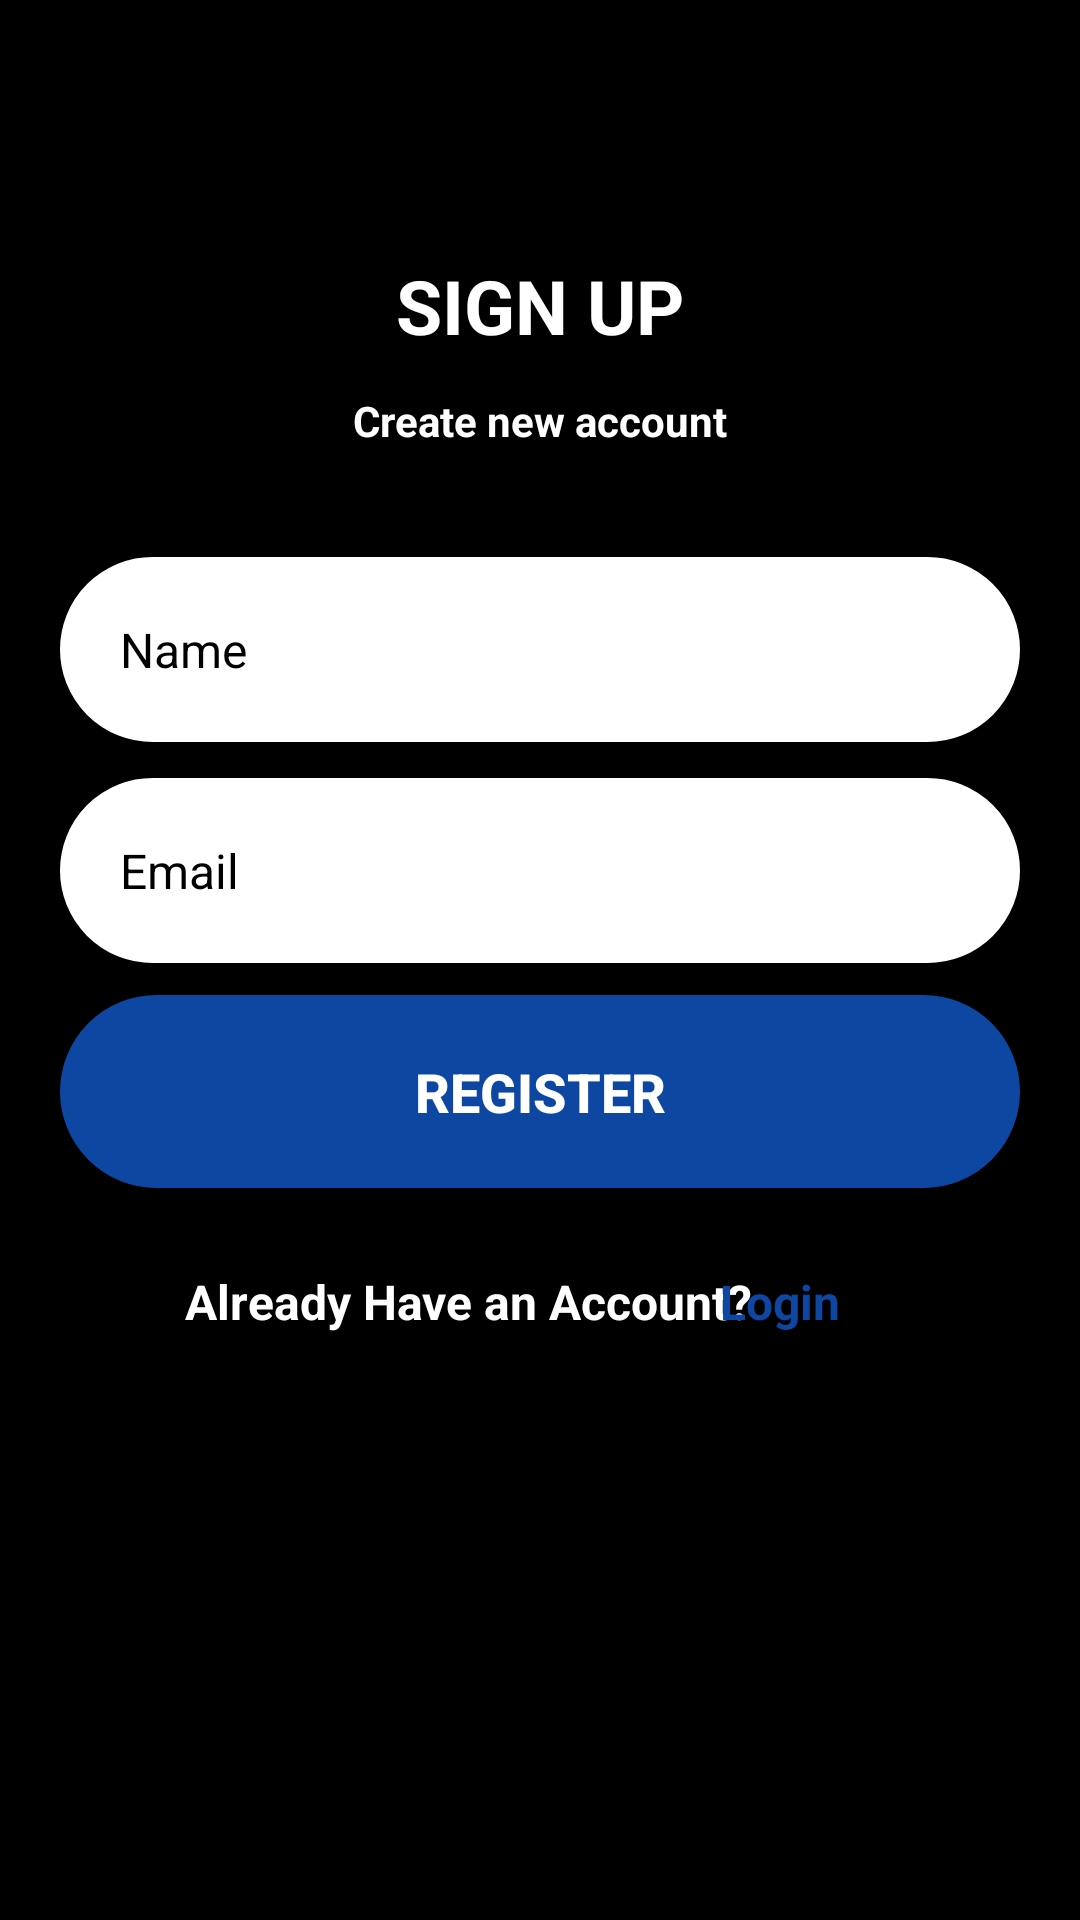

Android layout source for this screen:
<!-- AndroidManifest.xml: application theme Theme.AppCompat.Light.NoActionBar -->
<!-- res/layout/activity_register.xml -->
<?xml version="1.0" encoding="utf-8"?>
<androidx.constraintlayout.widget.ConstraintLayout xmlns:android="http://schemas.android.com/apk/res/android"
    xmlns:app="http://schemas.android.com/apk/res-auto"
    xmlns:tools="http://schemas.android.com/tools"
    android:layout_width="match_parent"
    android:layout_height="match_parent"
    android:background="@color/black"
    tools:context=".Activities.StartActivity">

    <ImageView
        android:id="@+id/background"
        android:layout_width="873dp"
        android:layout_height="1100dp"
        android:layout_marginStart="-60dp"
        android:layout_marginTop="-10dp"
        app:layout_constraintStart_toStartOf="parent"
        app:layout_constraintTop_toTopOf="parent"
        />

    <Button
        android:id="@+id/signup_reg"
        android:layout_width="match_parent"
        android:layout_height="wrap_content"
        android:layout_marginStart="20dp"
        android:layout_marginEnd="20dp"
        android:layout_marginBottom="244dp"
        android:background="@drawable/input_bg"
        android:backgroundTint="#0D47A1"
        android:includeFontPadding="true"
        android:paddingTop="20dp"
        android:paddingBottom="20dp"
        android:text="REGISTER"
        android:textColor="@color/white"
        android:textSize="18sp"
        android:textStyle="bold"
        app:layout_constraintBottom_toBottomOf="parent"
        app:layout_constraintEnd_toEndOf="@+id/signup_pas"
        app:layout_constraintStart_toStartOf="@+id/signup_pas" />

    <TextView
        android:id="@+id/game_title"
        android:layout_width="wrap_content"
        android:layout_height="wrap_content"
        android:layout_marginTop="85dp"
        android:text="SIGN UP"
        android:textColor="@color/white"
        android:textSize="25sp"
        android:textStyle="bold"
        app:layout_constraintEnd_toEndOf="parent"
        app:layout_constraintStart_toStartOf="parent"
        app:layout_constraintTop_toTopOf="parent" />


    <EditText
        android:id="@+id/signup_name"
        android:layout_width="match_parent"
        android:layout_height="wrap_content"
        android:layout_marginStart="20dp"
        android:layout_marginTop="36dp"
        android:layout_marginEnd="20dp"
        android:background="@drawable/input_bg"
        android:drawableLeft="@drawable/user"
        android:drawablePadding="10dp"
        android:hint="Name"
        android:padding="20dp"
        android:textColor="@color/black"
        android:textColorHint="@color/black"
        android:textSize="16sp"
        app:layout_constraintEnd_toEndOf="parent"
        app:layout_constraintHorizontal_bias="0.0"
        app:layout_constraintStart_toStartOf="parent"
        app:layout_constraintTop_toBottomOf="@+id/reg_des" />

    <EditText
        android:id="@+id/signup_email"
        android:layout_width="match_parent"
        android:layout_height="wrap_content"

        android:layout_marginStart="20dp"
        android:layout_marginTop="12dp"
        android:layout_marginEnd="20dp"
        android:background="@drawable/input_bg"
        android:drawableLeft="@drawable/email"
        android:drawablePadding="10dp"
        android:hint="Email"
        android:padding="20dp"
        android:textColor="@color/black"
        android:textColorHint="@color/black"
        android:textSize="16sp"
        app:layout_constraintEnd_toEndOf="parent"
        app:layout_constraintHorizontal_bias="1.0"
        app:layout_constraintStart_toStartOf="@+id/signup_name"
        app:layout_constraintTop_toBottomOf="@+id/signup_name" />

    <EditText
        android:id="@+id/signup_pas"
        android:layout_width="match_parent"
        android:layout_height="wrap_content"

        android:layout_marginStart="20dp"
        android:layout_marginTop="12dp"
        android:layout_marginEnd="20dp"
        android:background="@drawable/input_bg"
        android:drawableLeft="@drawable/shield"
        android:drawablePadding="10dp"
        android:hint="Password"
        android:padding="20dp"
        android:textColor="@color/black"
        android:textColorHint="@color/black"
        android:textSize="16sp"
        android:inputType="textPassword"
        app:layout_constraintBottom_toTopOf="@+id/signup_reg"
        app:layout_constraintEnd_toEndOf="parent"
        app:layout_constraintHorizontal_bias="0.0"
        app:layout_constraintStart_toStartOf="@+id/signup_email"
        app:layout_constraintTop_toBottomOf="@+id/signup_email"
        app:layout_constraintVertical_bias="0.0" />

    <TextView
        android:id="@+id/reg_des"
        android:layout_width="wrap_content"
        android:layout_height="wrap_content"
        android:layout_marginTop="12dp"
        android:text="Create new account"
        android:textColor="@color/white"
        android:textStyle="bold"
        app:layout_constraintEnd_toEndOf="@+id/game_title"
        app:layout_constraintStart_toStartOf="@+id/game_title"
        app:layout_constraintTop_toBottomOf="@+id/game_title" />

    <TextView
        android:id="@+id/acc_exist"
        android:layout_width="wrap_content"
        android:layout_height="wrap_content"
        android:text="Already Have an Account?"
        android:textAllCaps="false"
        android:textColor="@color/white"
        android:textSize="16sp"
        android:textStyle="bold"
        app:layout_constraintBottom_toBottomOf="parent"
        app:layout_constraintEnd_toEndOf="parent"
        app:layout_constraintHorizontal_bias="0.36"
        app:layout_constraintStart_toStartOf="parent"
        app:layout_constraintTop_toBottomOf="@+id/signup_reg"
        app:layout_constraintVertical_bias="0.121" />

    <TextView
        android:id="@+id/signup_login"
        android:layout_width="wrap_content"
        android:layout_height="wrap_content"
        android:layout_marginEnd="80dp"
        android:text="Login"
        android:textAllCaps="false"
        android:textColor="#0D47A1"
        android:textSize="16sp"
        android:textStyle="bold"
        app:layout_constraintBottom_toBottomOf="@+id/acc_exist"
        app:layout_constraintEnd_toEndOf="parent"
        app:layout_constraintTop_toTopOf="@+id/acc_exist"
        app:layout_constraintVertical_bias="0.0" />

</androidx.constraintlayout.widget.ConstraintLayout>
<!-- resources referenced by this layout -->
<resources>
  <color name="black">#FF000000</color>
  <color name="white">#FFFFFFFF</color>
  <!-- drawable input_bg (drawable) -->
  <?xml version="1.0" encoding="utf-8"?>
  <shape xmlns:android="http://schemas.android.com/apk/res/android">
  
      <stroke android:color="@color/white" android:width="2dp"/>
      <corners android:radius="70dp" />
      <solid android:color="@color/white"/>
  
  </shape>
  <!-- drawable shield: png bitmap (drawable, 389 bytes) -->
  <style name="Theme.AppCompat.Light.NoActionBar" parent="Base.Theme.AppCompat.Light.NoActionBar" />
  <style name="Base.Theme.AppCompat.Light.NoActionBar" parent="Theme.Material3.DayNight.NoActionBar">
          
          
      </style>
</resources>
